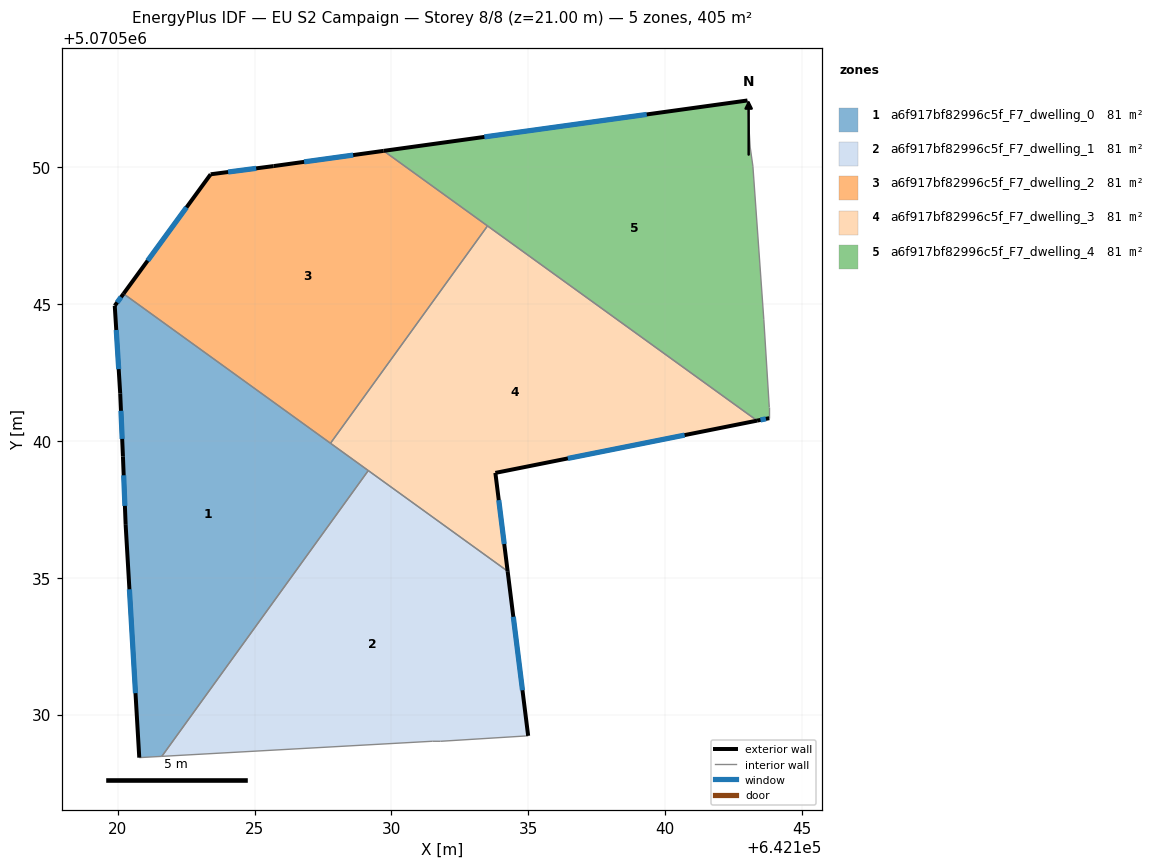
=== STOREY PLAN SPEC (per zone: floor XY polygon, exterior-wall plan segments, windows/doors) ===
zone 1: a6f917bf82996c5f_F7_dwelling_0  (81.0 m²)
  floor: (642129.15, 5070538.92) (642121.61, 5070528.47) (642120.79, 5070528.43) (642120.29, 5070536.93) (642120.19, 5070539.43) (642120.09, 5070541.74) (642119.89, 5070544.94) (642120.21, 5070545.38)
  exterior wall: (642120.21, 5070545.38) – (642119.89, 5070544.94)  [0.5 m]
    window: (642120.12, 5070545.25) – (642119.98, 5070545.06)  [0.3 m²]
  exterior wall: (642120.29, 5070536.93) – (642120.79, 5070528.43)  [8.5 m]
    window: (642120.42, 5070534.58) – (642120.65, 5070530.78)  [5.1 m²]
  exterior wall: (642120.19, 5070539.43) – (642120.29, 5070536.93)  [2.5 m]
    window: (642120.22, 5070538.74) – (642120.26, 5070537.62)  [1.5 m²]
  exterior wall: (642120.09, 5070541.74) – (642120.19, 5070539.43)  [2.3 m]
    window: (642120.12, 5070541.10) – (642120.16, 5070540.07)  [1.4 m²]
  exterior wall: (642119.89, 5070544.94) – (642120.09, 5070541.74)  [3.2 m]
    window: (642119.94, 5070544.05) – (642120.03, 5070542.62)  [1.9 m²]
  interior walls: 4
zone 2: a6f917bf82996c5f_F7_dwelling_1  (81.0 m²)
  floor: (642134.24, 5070535.24) (642134.99, 5070529.22) (642134.89, 5070529.22) (642131.79, 5070529.02) (642131.49, 5070529.02) (642121.61, 5070528.47) (642129.15, 5070538.92)
  exterior wall: (642134.99, 5070529.22) – (642134.24, 5070535.24)  [6.1 m]
    window: (642134.79, 5070530.89) – (642134.45, 5070533.57)  [3.6 m²]
  interior walls: 6
zone 3: a6f917bf82996c5f_F7_dwelling_2  (81.0 m²)
  floor: (642133.51, 5070547.86) (642127.77, 5070539.91) (642120.21, 5070545.38) (642123.39, 5070549.74) (642125.69, 5070550.04) (642129.71, 5070550.60)
  exterior wall: (642123.39, 5070549.74) – (642120.21, 5070545.38)  [5.4 m]
    window: (642122.51, 5070548.53) – (642121.09, 5070546.58)  [3.2 m²]
  exterior wall: (642125.69, 5070550.04) – (642123.39, 5070549.74)  [2.3 m]
    window: (642125.06, 5070549.96) – (642124.03, 5070549.82)  [1.4 m²]
  exterior wall: (642129.71, 5070550.60) – (642125.69, 5070550.04)  [4.1 m]
    window: (642128.60, 5070550.44) – (642126.81, 5070550.19)  [2.4 m²]
  interior walls: 3
zone 4: a6f917bf82996c5f_F7_dwelling_3  (81.0 m²)
  floor: (642143.36, 5070540.74) (642133.80, 5070538.83) (642134.24, 5070535.24) (642127.77, 5070539.91) (642133.51, 5070547.86)
  exterior wall: (642134.24, 5070535.24) – (642133.80, 5070538.83)  [3.6 m]
    window: (642134.12, 5070536.23) – (642133.92, 5070537.84)  [2.2 m²]
  exterior wall: (642133.80, 5070538.83) – (642143.36, 5070540.74)  [9.8 m]
    window: (642136.44, 5070539.36) – (642140.71, 5070540.21)  [5.8 m²]
  interior walls: 4
zone 5: a6f917bf82996c5f_F7_dwelling_4  (81.0 m²)
  floor: (642143.01, 5070552.44) (642143.01, 5070552.34) (642143.11, 5070550.74) (642143.21, 5070550.04) (642143.61, 5070544.43) (642143.81, 5070541.23) (642143.81, 5070540.83) (642143.36, 5070540.74) (642129.71, 5070550.60)
  exterior wall: (642143.36, 5070540.74) – (642143.81, 5070540.83)  [0.5 m]
    window: (642143.48, 5070540.76) – (642143.68, 5070540.80)  [0.3 m²]
  exterior wall: (642143.01, 5070552.44) – (642129.71, 5070550.60)  [13.4 m]
    window: (642139.33, 5070551.93) – (642133.39, 5070551.11)  [8.0 m²]
  interior walls: 8

=== DERIVED (storey summary) ===
Building: EU S2 Campaign
Storey: 8 of 8  (floor level z = 21.00 m)
Storey gross floor area: 405.2 m²
Zones on this storey: 5
  - a6f917bf82996c5f_F7_dwelling_0: floor 81.0 m²; exterior wall 17.1 m (51.2 m²); 5 window(s) 10.2 m²; WWR 19.9%
  - a6f917bf82996c5f_F7_dwelling_1: floor 81.0 m²; exterior wall 6.1 m (18.2 m²); 1 window(s) 3.6 m²; WWR 19.9%
  - a6f917bf82996c5f_F7_dwelling_2: floor 81.0 m²; exterior wall 11.8 m (35.3 m²); 3 window(s) 7.0 m²; WWR 19.9%
  - a6f917bf82996c5f_F7_dwelling_3: floor 81.0 m²; exterior wall 13.4 m (40.1 m²); 2 window(s) 8.0 m²; WWR 19.9%
  - a6f917bf82996c5f_F7_dwelling_4: floor 81.0 m²; exterior wall 13.9 m (41.6 m²); 2 window(s) 8.3 m²; WWR 19.9%
Zone adjacency (shared interzone walls):
  - a6f917bf82996c5f_F7_dwelling_0 ↔ a6f917bf82996c5f_F7_dwelling_1
  - a6f917bf82996c5f_F7_dwelling_0 ↔ a6f917bf82996c5f_F7_dwelling_2
  - a6f917bf82996c5f_F7_dwelling_0 ↔ a6f917bf82996c5f_F7_dwelling_3
  - a6f917bf82996c5f_F7_dwelling_1 ↔ a6f917bf82996c5f_F7_dwelling_3
  - a6f917bf82996c5f_F7_dwelling_2 ↔ a6f917bf82996c5f_F7_dwelling_3
  - a6f917bf82996c5f_F7_dwelling_2 ↔ a6f917bf82996c5f_F7_dwelling_4
  - a6f917bf82996c5f_F7_dwelling_3 ↔ a6f917bf82996c5f_F7_dwelling_4